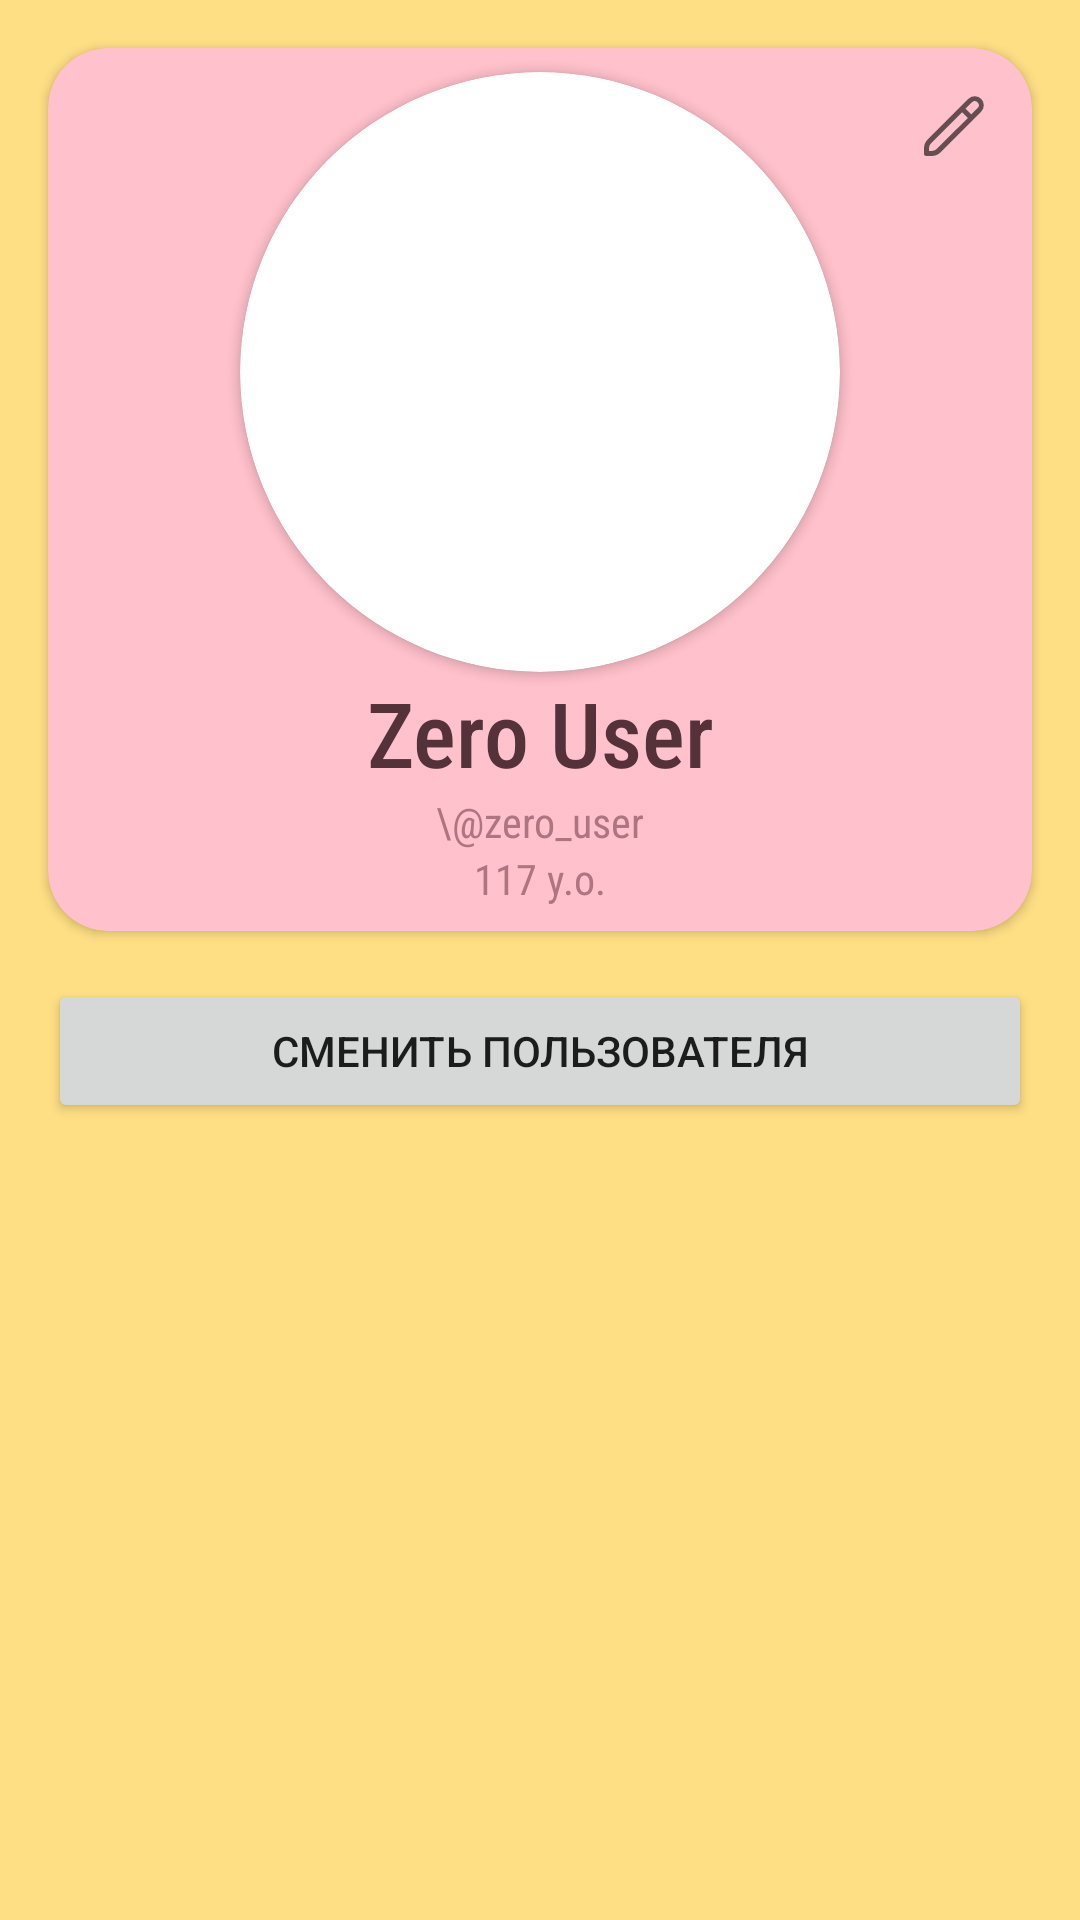

The Android layout XML behind this screen, and the referenced resources:
<!-- AndroidManifest.xml: application theme Theme.ReVuProject -->
<!-- res/layout/fragment_settings.xml -->
<?xml version="1.0" encoding="utf-8"?>
<LinearLayout xmlns:android="http://schemas.android.com/apk/res/android"
    xmlns:tools="http://schemas.android.com/tools"
    android:layout_width="match_parent"
    android:layout_height="match_parent"
    android:orientation="vertical"
    android:background="@color/honey_yellow"
    tools:context=".view.fragments.SettingsFragment">

    <include
        android:id="@+id/profile_card"
        layout="@layout/card_profile"/>

    <Button
        android:id="@+id/settings_change_user_button"
        android:layout_width="match_parent"
        android:layout_height="wrap_content"
        android:layout_marginHorizontal="16dp"

        android:text="Сменить пользователя"/>


</LinearLayout>
<!-- res/layout/card_profile.xml (included above) -->
<?xml version="1.0" encoding="utf-8"?>
<androidx.cardview.widget.CardView xmlns:android="http://schemas.android.com/apk/res/android"
    android:layout_width="match_parent"
    android:layout_height="wrap_content"
    android:backgroundTint="@color/bubblegum_pink"
    android:layout_margin="16dp"
    app:cardCornerRadius="20dp"
    xmlns:app="http://schemas.android.com/apk/res-auto">

    <androidx.constraintlayout.widget.ConstraintLayout
        android:layout_width="match_parent"
        android:layout_height="wrap_content">

        <androidx.cardview.widget.CardView
            android:id="@+id/pc_profile_pic"
            android:layout_width="wrap_content"
            android:layout_height="wrap_content"
            app:layout_constraintLeft_toLeftOf="parent"
            app:layout_constraintRight_toRightOf="parent"
            app:layout_constraintTop_toTopOf="parent"
            android:layout_marginVertical="8dp"
            app:cardCornerRadius="1000dp">

            <ImageView
                android:id="@+id/pc_profile_avatar"
                android:layout_width="200dp"
                android:layout_height="200dp"
                android:background="@drawable/ic_launcher_background"/>

        </androidx.cardview.widget.CardView>

        <ImageButton
            android:id="@+id/pc_button_change"
            android:layout_width="20dp"
            android:layout_height="20dp"
            app:layout_constraintTop_toTopOf="parent"
            app:layout_constraintRight_toRightOf="parent"
            android:layout_margin="16dp"

            android:background="@drawable/change_button"/>

        <TextView
            android:id="@+id/pc_name"
            android:layout_width="wrap_content"
            android:layout_height="wrap_content"
            app:layout_constraintTop_toBottomOf="@+id/pc_profile_pic"
            app:layout_constraintLeft_toLeftOf="parent"
            app:layout_constraintRight_toRightOf="parent"
            style="@style/HeaderStyle"
            android:textSize="30dp"

            android:text="Zero User"/>

        <TextView
            android:id="@+id/pc_login"
            android:layout_width="wrap_content"
            android:layout_height="wrap_content"
            app:layout_constraintTop_toBottomOf="@+id/pc_name"
            app:layout_constraintLeft_toLeftOf="parent"
            app:layout_constraintRight_toRightOf="parent"
            style="@style/NormalStyle"

            android:text="\@zero_user"/>

        <TextView
            android:id="@+id/pc_age"
            android:layout_width="wrap_content"
            android:layout_height="wrap_content"
            app:layout_constraintTop_toBottomOf="@+id/pc_login"
            app:layout_constraintLeft_toLeftOf="parent"
            app:layout_constraintRight_toRightOf="parent"
            style="@style/NormalStyle"
            android:paddingBottom="8dp"

            android:text="117 y.o."/>

    </androidx.constraintlayout.widget.ConstraintLayout>

</androidx.cardview.widget.CardView>
<!-- resources referenced by this layout -->
<resources>
  <color name="bubblegum_pink">#FFC1CC</color>
  <color name="honey_yellow">#FFDF84</color>
  <!-- drawable change_button (drawable-v24) -->
  <vector xmlns:android="http://schemas.android.com/apk/res/android"
      android:width="24dp"
      android:height="24dp"
      android:viewportWidth="24"
      android:viewportHeight="24"
      android:tint="?attr/colorControlNormal">
  
      <path android:fillColor="@android:color/white"
          android:pathData="M22.853,1.148a3.626,3.626,0,0,0-5.124,0L1.465,17.412A4.968,
          4.968,0,0,0,0,20.947V23a1,1,0,0,0,1,1H3.053a4.966,4.966,0,0,0,3.535-1.464L22.853,
          6.271A3.626,3.626,0,0,0,22.853,1.148ZM5.174,21.122A3.022,3.022,0,0,1,3.053,
          22H2V20.947a2.98,2.98,0,0,1,.879-2.121L15.222,6.483l2.3,2.3ZM21.438,4.857,18.932,
          7.364l-2.3-2.295,2.507-2.507a1.623,1.623,0,1,1,2.295,2.3Z"/>
  
  </vector>
  <style name="HeaderStyle">
          <item name="android:textColor">@color/dark_red_purple</item>
          <item name="android:paddingHorizontal">4dp</item>
          <item name="fontFamily">sans-serif-condensed-medium</item>
      </style>
  <style name="NormalStyle">
          <item name="android:textColor">@color/pale_red_purple</item>
          <item name="android:paddingHorizontal">0dp</item>
          <item name="fontFamily">sans-serif-condensed</item>
      </style>
  <style name="Theme.ReVuProject" parent="Theme.MaterialComponents.DayNight.DarkActionBar">
          
          <item name="colorPrimary">@color/pale_red_purple</item>
          <item name="colorPrimaryVariant">@color/pale_purple</item>
          <item name="colorOnPrimary">@color/dark_red_purple</item>
          
          <item name="colorSecondary">@color/dark_honey_yellow</item>
          <item name="colorSecondaryVariant">@color/dark_honey_yellow</item>
          <item name="colorOnSecondary">@color/white</item>
          
          <item name="android:statusBarColor">@color/dark_red_purple</item>
          
          <item name="android:windowActionBar">true</item>
          <item name="windowNoTitle">true</item>
          <item name="android:windowFullscreen">false</item>
          <item name="android:navigationBarColor">@color/dark_red_purple</item>
      </style>
  <color name="dark_red_purple">#543239</color>
  <color name="pale_red_purple">#ac7580</color>
  <color name="pale_purple">#ae848b</color>
  <color name="dark_honey_yellow">#8E7C47</color>
  <color name="white">#FFFFFFFF</color>
</resources>
